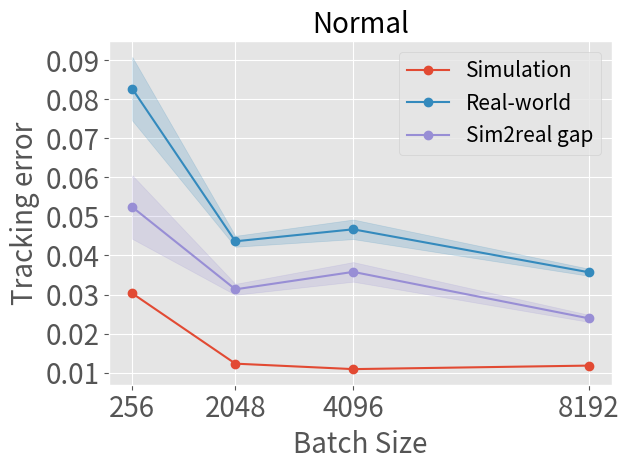

The matplotlib source for this figure:
import matplotlib
import matplotlib.pyplot as plt
import numpy as np

matplotlib.rcParams['pdf.fonttype'] = 42

########### slow
# sim
x1 = [256, 2048, 4096, 8192]
y1 = [0.0145, 0.0095, 0.0041, 0.0086]
# real
x2 = [256, 2048, 4096, 8192]
y2 = np.array([0.03822, 0.03109, 0.0294, 0.01563])
y2_std = np.array([0.009733, 0.00385, 0.0065, 0.001837])
# sim2real
x3 = [256, 2048, 4096, 8192]
y3 = y2 - y1

########### normal
# sim
x1 = [256, 2048, 4096, 8192]
y1 = np.array([0.0303, 0.0123, 0.0109, 0.0118])
# real
x2 = [256, 2048, 4096, 8192]
y2 = np.array([0.0827, 0.04363, 0.0467, 0.0357])
y2_std = np.array([0.00814, 0.001396, 0.00251, 0.00091])
# sim2real
x3 = [256, 2048, 4096, 8192]
y3 = y2 - y1

# ########### fast
# # sim
# x1 = [256, 2048, 4096, 8192]
# y1 = np.array([0.0772, 0.0389, 0.0432, 0.0431])
# # real
# x2 = [256, 2048, 4096, 8192]
# y2 = np.array([0.1323, 0.1015, 0.0911, 0.0720])
# y2_std = np.array([0.0147, 0.00699, 0.00755, 0.004])
# # sim2real
# x3 = [256, 2048, 4096, 8192]
# y3 = y2 - y1

plt.rcParams.update({'font.size': 20})
plt.style.use("ggplot")
# 创建多条折线图
plt.plot(x1, y1, color='#E24A33', linestyle='-', marker='o', label='Simulation')
plt.plot(x2, y2, color='#348ABD', linestyle='-', marker='o', label='Real-world')
plt.fill_between(x2, y2 - y2_std, y2 + y2_std, color='#348ABD', alpha=0.2)
plt.plot(x3, y3, color='#988ED5', linestyle='-', marker='o', label='Sim2real gap')
plt.fill_between(x3, y3 - y2_std, y3 + y2_std, color='#988ED5', alpha=0.2)

# 添加标题和标签
plt.title('Normal', fontsize=20)
plt.xticks(x1, fontsize=20)
plt.yticks(fontsize=20)
plt.xlabel("Batch Size", fontsize=20)
plt.ylabel("Tracking error", fontsize=20)

# 添加图例
plt.legend(fontsize=15)
plt.grid(True)
plt.tight_layout()
# 显示图表
plt.savefig('normal')